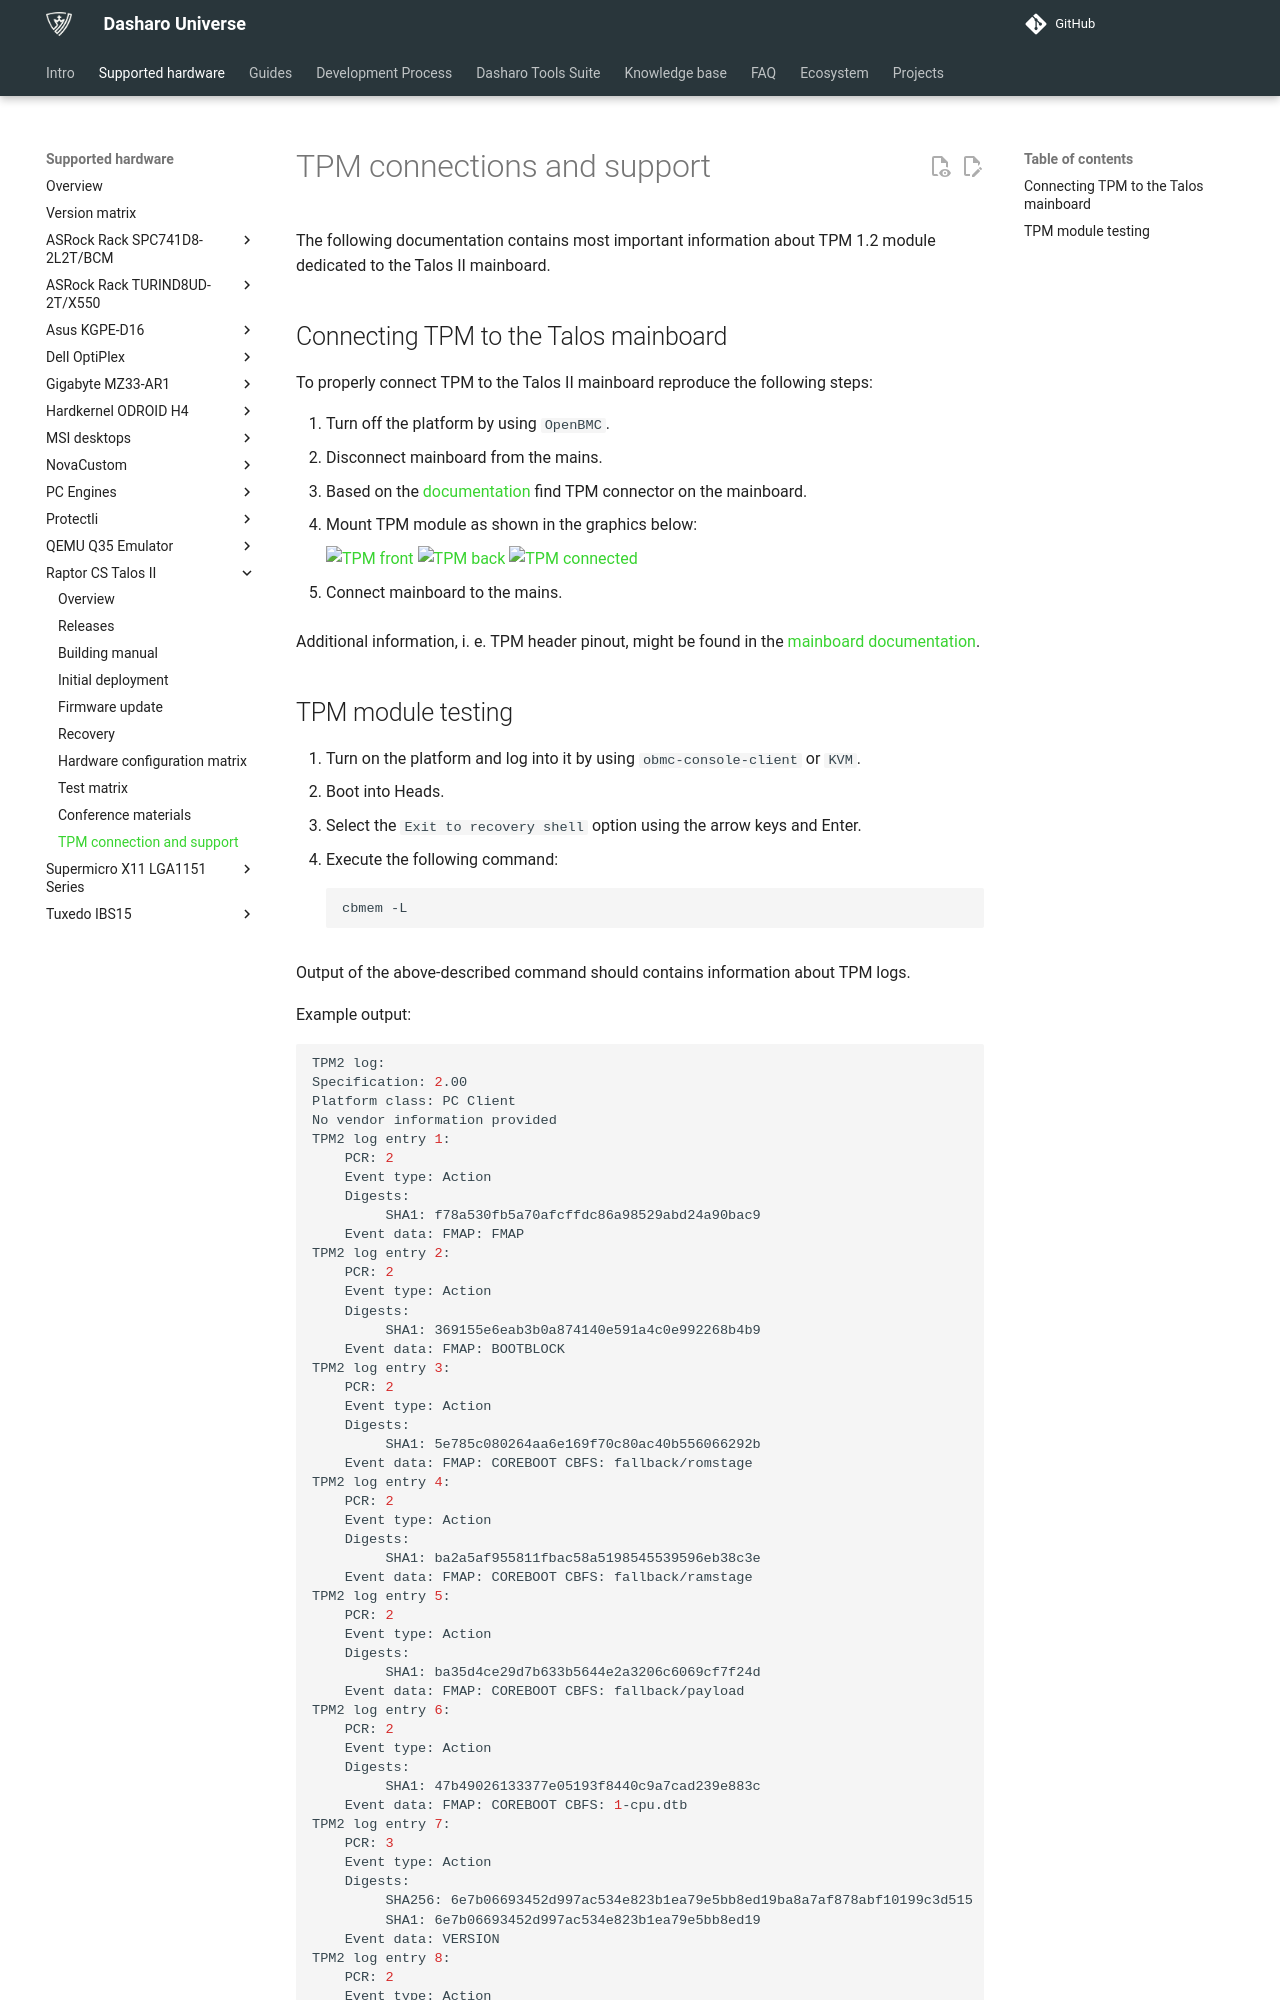

repository: Dasharo/docs · page: variants/talos_2/tpm-support/index.html · generator: mkdocs

# TPM connections and support

The following documentation contains most important information about TPM 1.2
module dedicated to the Talos II mainboard.

## Connecting TPM to the Talos mainboard

To properly connect TPM to the Talos II mainboard reproduce the following steps:

1. Turn off the platform by using `OpenBMC`.
1. Disconnect mainboard from the mains.
1. Based on the
    [documentation](https://github.com/3mdeb/openpower-coreboot-docs/blob/main/devnotes/tpm_over_lpc.md#talos-ii-tpm-connector)
    find TPM connector on the mainboard.
1. Mount TPM module as shown in the graphics below:

    ![TPM front](images/tpm_square_solder_front.jpg)
    ![TPM back](images/tpm_square_solder_back.jpg)
    ![TPM connected](images/tpm_connected.jpg)

1. Connect mainboard to the mains.

Additional information, i. e. TPM header pinout, might be found in the
[mainboard documentation](https://wiki.raptorcs.com/w/images/e/e3/T2P9D01_users_guide_version_1_0.pdf).
